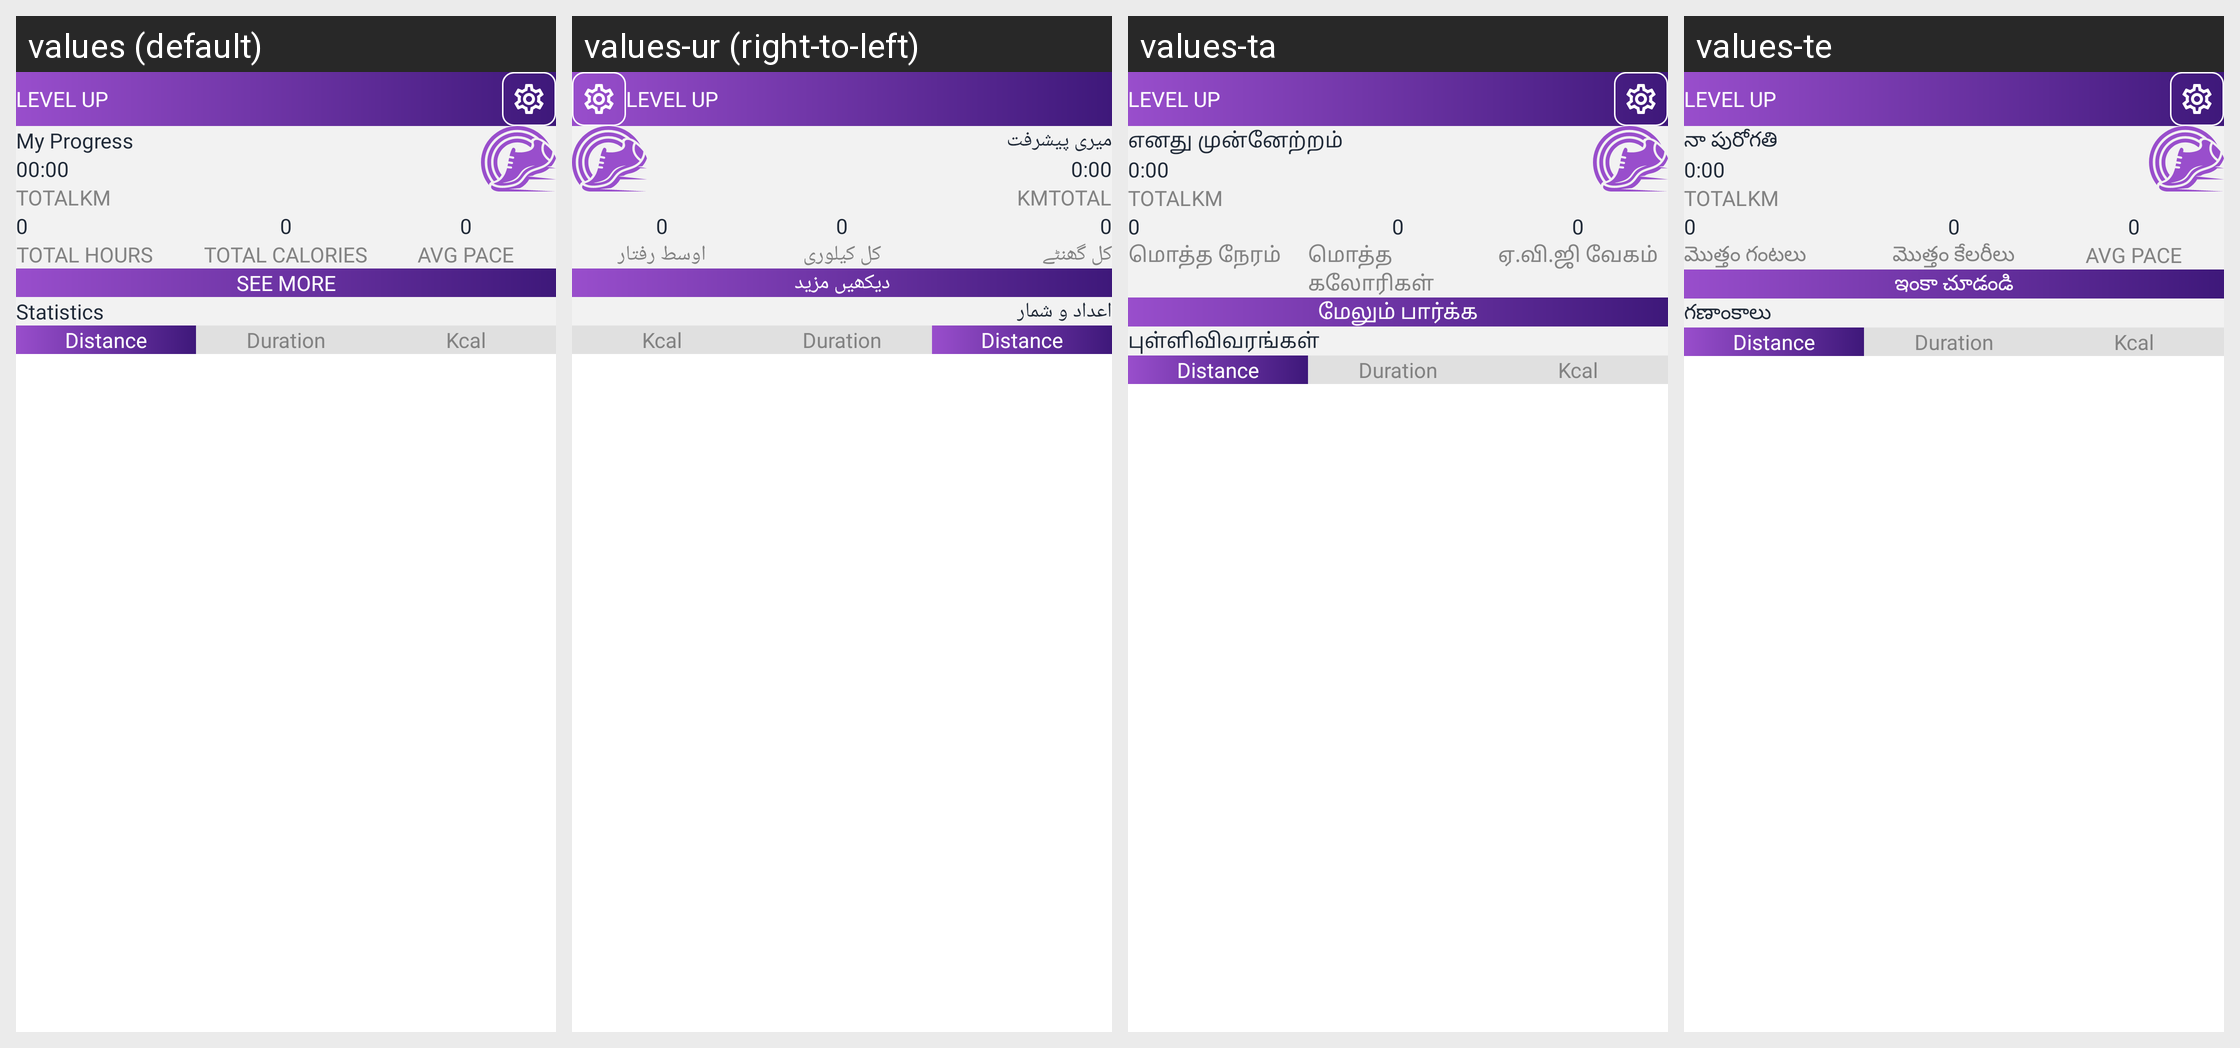

Translations of the strings shown on this Android screen, per locale in the grid:
Android screen res/layout/fragment_report.xml rendered under 4 locales, left to right: values (default), values-ur (right-to-left), values-ta, values-te. Device: Nexus 5 (rendered at 1080×1920; each locale shown at half size, 540×960, under a caption strip naming it); theme Theme.StepTrackerPedometer.
Other locales in the repository, not shown: values-bn-rIN, values-de, values-es, values-fr, values-hi, values-in, values-it, values-ja, values-ko, values-pa, values-pt, values-ru, values-tr, values-vi, values-zh.
Strings drawn on this screen, with the default value and each locale's value (text and hints the layout hard-codes, and strings that could not be matched under every locale, appear in the picture but are not listed):

app_name
  values: Level Up
  values-ur: Level Up
  values-ta: Level Up
  values-te: Level Up

my_progress
  values: My Progress
  values-ur: میری پیشرفت
  values-ta: எனது முன்னேற்றம்
  values-te: నా పురోగతి

_00_00
  values: 00:00
  values-ur: 0:00
  values-ta: 0:00
  values-te: 0:00

total
  values: Total
  values-ur: Total
  values-ta: Total
  values-te: Total

km
  values: km
  values-ur: km
  values-ta: km
  values-te: km

_0
  values: 0
  values-ur: 0
  values-ta: 0
  values-te: 0

total_hours
  values: Total hours
  values-ur: کل گھنٹے
  values-ta: மொத்த நேரம்
  values-te: మొత్తం గంటలు

total_calories
  values: Total Calories
  values-ur: کل کیلوری
  values-ta: மொத்த கலோரிகள்
  values-te: మొత్తం కేలరీలు

avg_pace
  values: Avg pace
  values-ur: اوسط رفتار
  values-ta: ஏ.வி.ஜி வேகம்
  values-te: AVG PACE

see_more
  values: See More
  values-ur: دیکھیں مزید
  values-ta: மேலும் பார்க்க
  values-te: ఇంకా చూడండి

statistics
  values: Statistics
  values-ur: اعداد و شمار
  values-ta: புள்ளிவிவரங்கள்
  values-te: గణాంకాలు

distance
  values: Distance
  values-ur: Distance
  values-ta: Distance
  values-te: Distance

duration
  values: Duration
  values-ur: Duration
  values-ta: Duration
  values-te: Duration

kcal
  values: Kcal
  values-ur: Kcal
  values-ta: Kcal
  values-te: Kcal
